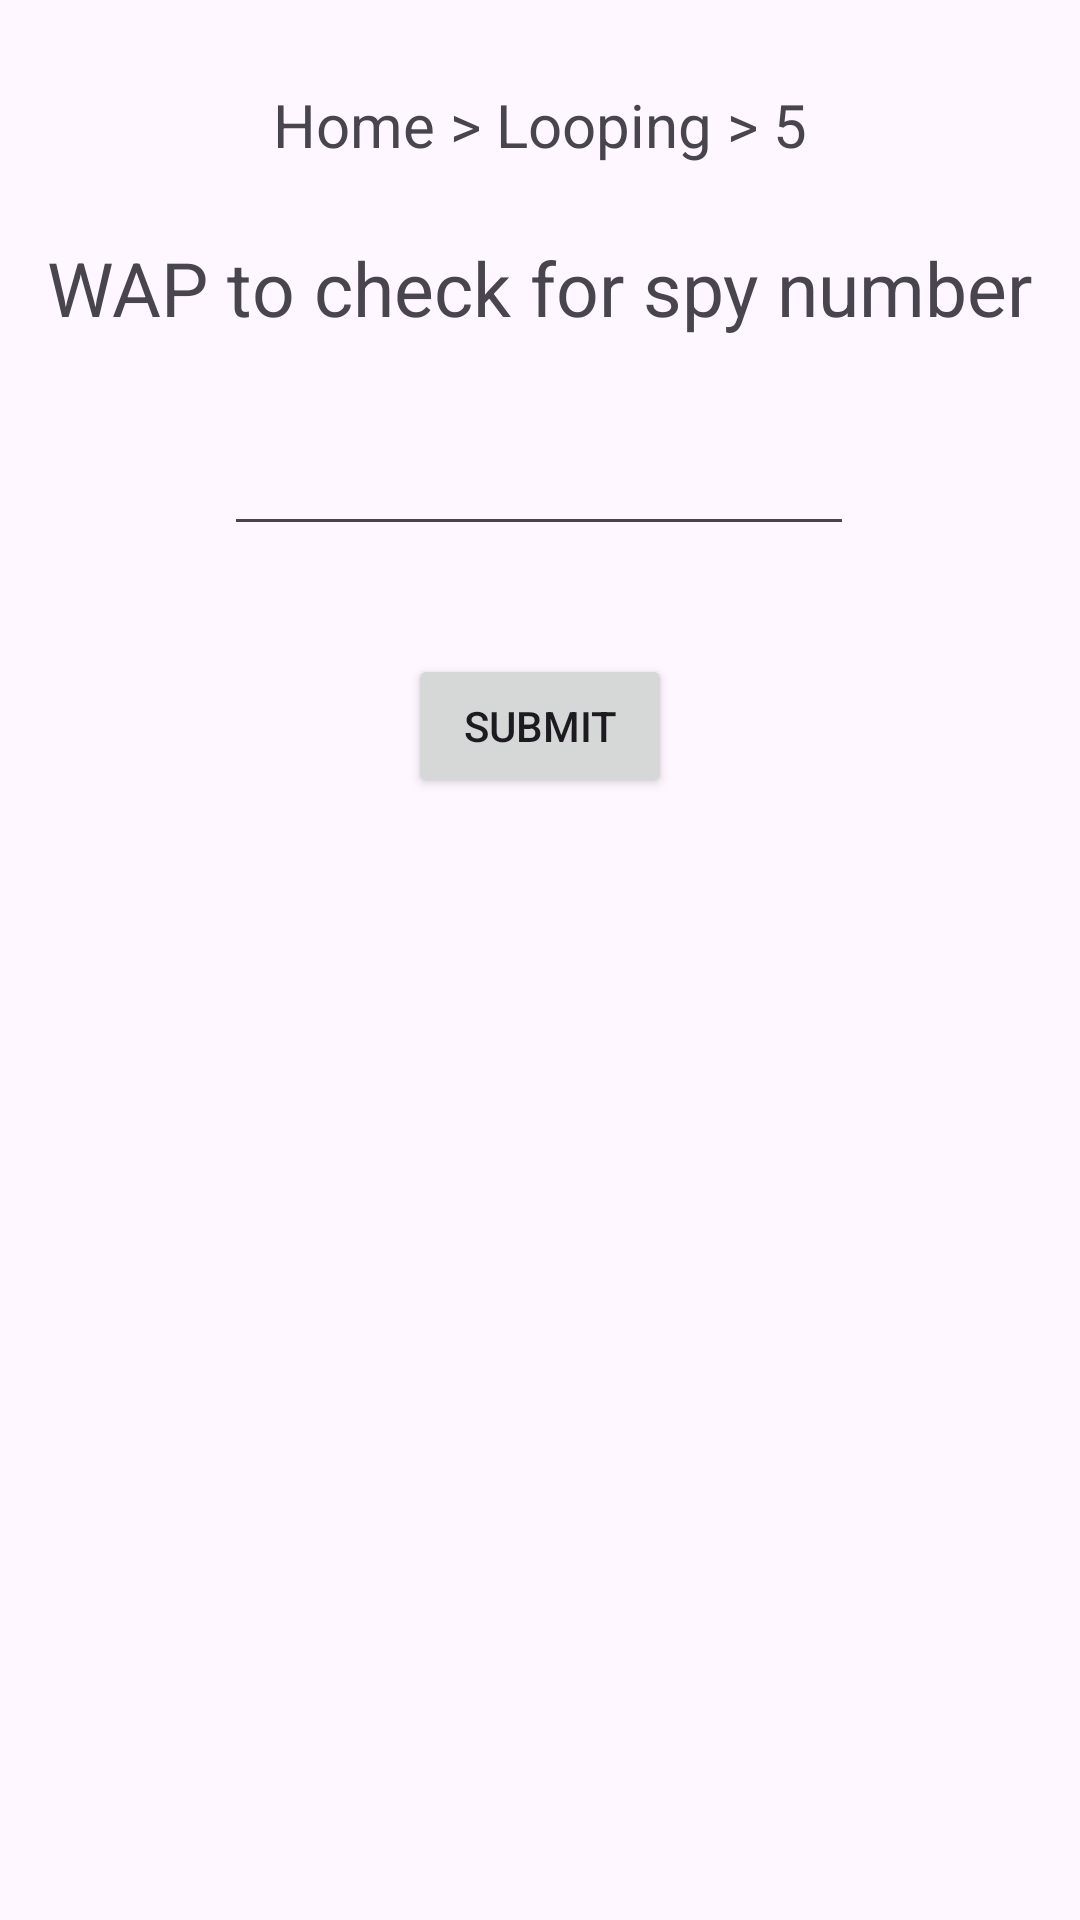

Android layout source for this screen:
<!-- AndroidManifest.xml: application theme Theme.Icube -->
<!-- res/layout/activity_l5.xml -->
<?xml version="1.0" encoding="utf-8"?>
<androidx.constraintlayout.widget.ConstraintLayout xmlns:android="http://schemas.android.com/apk/res/android"
    xmlns:app="http://schemas.android.com/apk/res-auto"
    xmlns:tools="http://schemas.android.com/tools"
    android:layout_width="match_parent"
    android:layout_height="match_parent"
    tools:context=".l5">

    <TextView
        android:id="@+id/textView85"
        android:layout_width="wrap_content"
        android:layout_height="wrap_content"
        android:layout_marginTop="28dp"
        android:text="Home > Looping > 5"
        android:textSize="20dp"
        app:layout_constraintEnd_toEndOf="parent"
        app:layout_constraintStart_toStartOf="parent"
        app:layout_constraintTop_toTopOf="parent" />

    <TextView
        android:id="@+id/textView86"
        android:layout_width="wrap_content"
        android:layout_height="wrap_content"
        android:layout_marginTop="24dp"
        android:text="WAP to check for spy number"
        android:textAlignment="center"
        android:textSize="25dp"
        app:layout_constraintEnd_toEndOf="parent"
        app:layout_constraintHorizontal_bias="0.493"
        app:layout_constraintStart_toStartOf="parent"
        app:layout_constraintTop_toBottomOf="@+id/textView85" />

    <EditText
        android:id="@+id/num"
        android:layout_width="wrap_content"
        android:layout_height="wrap_content"
        android:layout_marginTop="28dp"
        android:ems="10"
        android:inputType="number"
        app:layout_constraintEnd_toEndOf="parent"
        app:layout_constraintHorizontal_bias="0.497"
        app:layout_constraintStart_toStartOf="parent"
        app:layout_constraintTop_toBottomOf="@+id/textView86" />

    <Button
        android:id="@+id/submit"
        android:layout_width="wrap_content"
        android:layout_height="wrap_content"
        android:layout_marginTop="36dp"
        android:text="Submit"
        app:layout_constraintEnd_toEndOf="parent"
        app:layout_constraintStart_toStartOf="parent"
        app:layout_constraintTop_toBottomOf="@+id/num" />

    <TextView
        android:id="@+id/outp"
        android:layout_width="wrap_content"
        android:layout_height="wrap_content"
        android:layout_marginTop="52dp"
        android:text=""
        android:textSize="20dp"
        app:layout_constraintEnd_toEndOf="parent"
        app:layout_constraintHorizontal_bias="0.498"
        app:layout_constraintStart_toStartOf="parent"
        app:layout_constraintTop_toBottomOf="@+id/submit" />
</androidx.constraintlayout.widget.ConstraintLayout>
<!-- resources referenced by this layout -->
<resources>
  <style name="Theme.Icube" parent="Base.Theme.Icube" />
  <style name="Base.Theme.Icube" parent="Theme.Material3.DayNight.NoActionBar">
          
          
      </style>
</resources>
